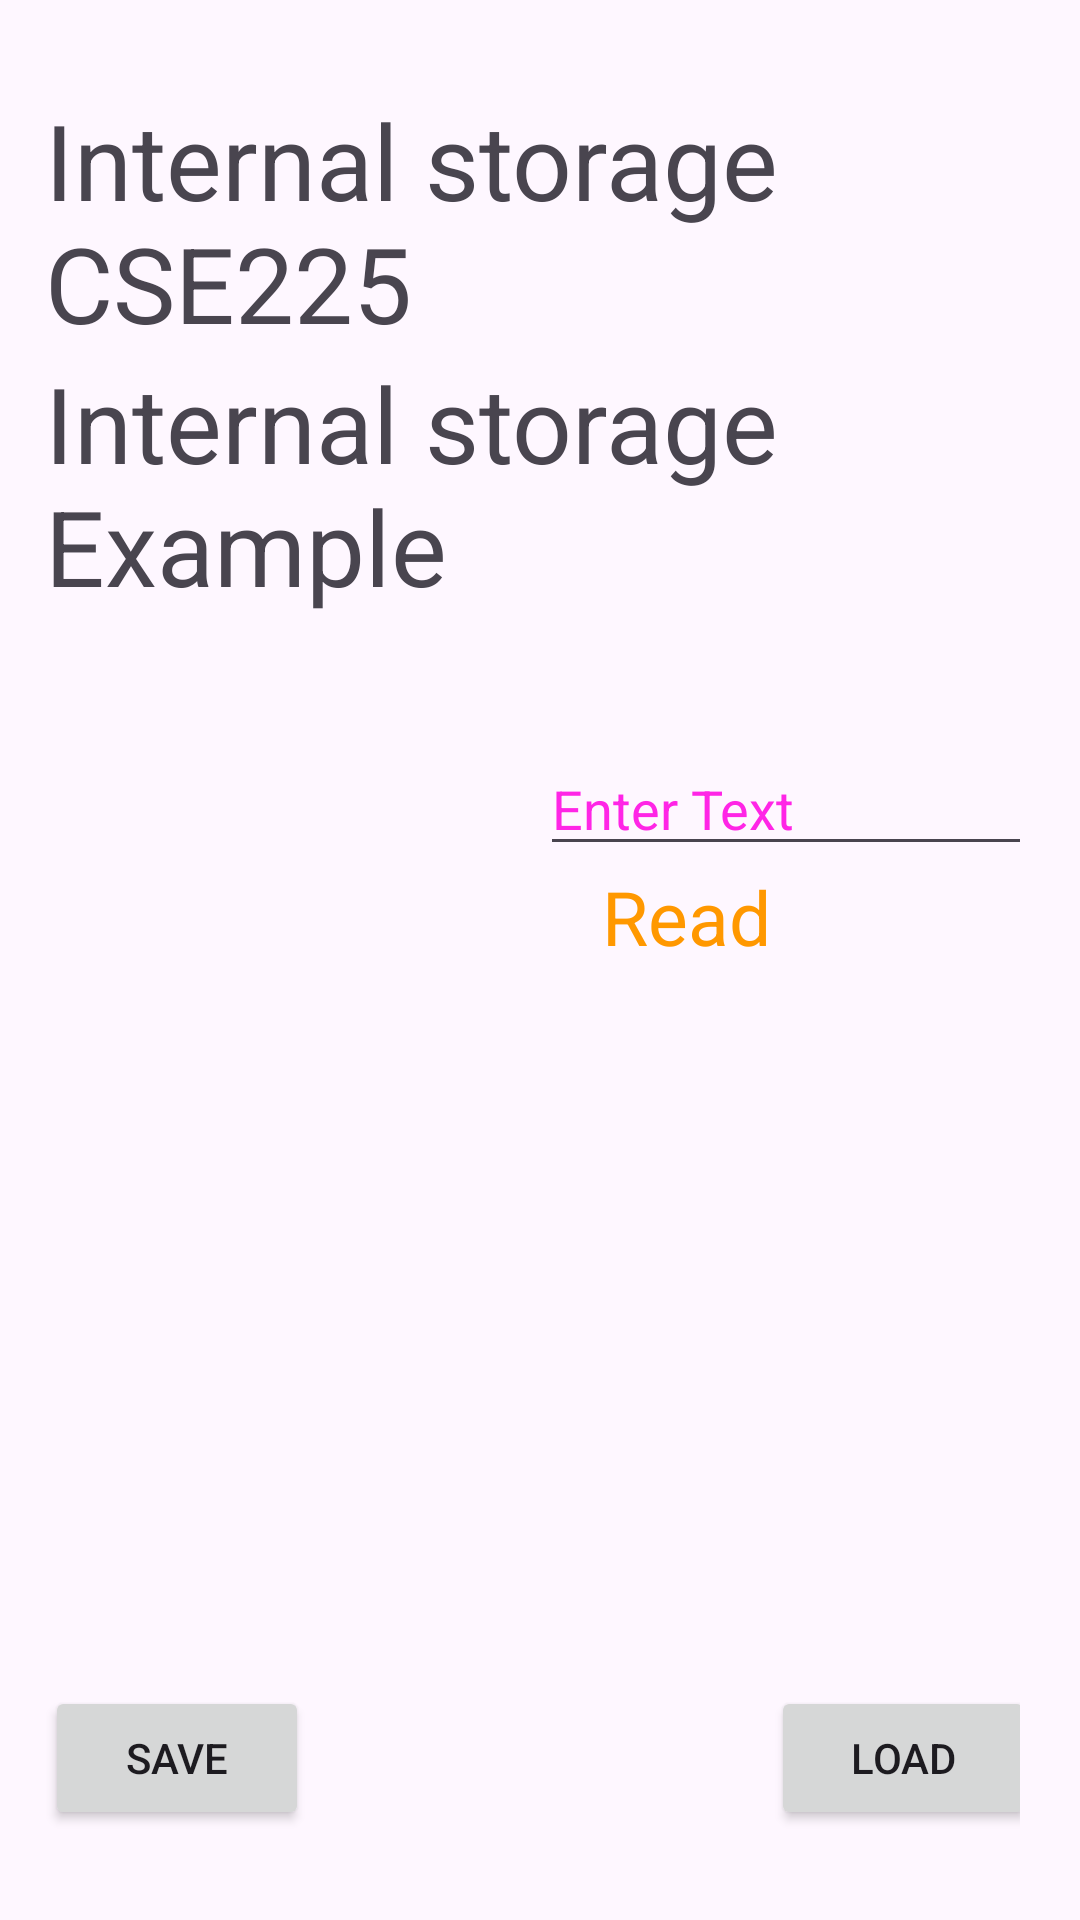

The Android layout XML behind this screen, and the referenced resources:
<!-- AndroidManifest.xml: application theme Theme.AndriodCse225AllCode -->
<!-- res/layout/activity_internal_storage.xml -->
<?xml version="1.0" encoding="utf-8"?>
<RelativeLayout xmlns:android="http://schemas.android.com/apk/res/android"
    xmlns:tools="http://schemas.android.com/tools" android:layout_width="match_parent"
    android:layout_height="match_parent" android:paddingLeft="10dp"
    android:paddingRight="20dp"
    android:paddingTop="30dp"
    android:paddingBottom="30dp"
    tools:context=".Storage.Internal_Storage">

    <TextView android:text="Internal storage CSE225" android:layout_width="wrap_content"
        android:layout_height="wrap_content"
        android:id="@+id/textview"
        android:textSize="35dp"
        android:layout_alignParentTop="true"
        android:layout_centerHorizontal="true" />

    <TextView
        android:layout_width="wrap_content"
        android:layout_height="wrap_content"
        android:text="Internal storage Example"
        android:id="@+id/textView"
        android:layout_below="@+id/textview"
        android:layout_centerHorizontal="true"

        android:textSize="35dp" />

    <Button
        android:layout_width="wrap_content"
        android:layout_height="wrap_content"
        android:text="Save"
        android:id="@+id/button"
        android:layout_alignParentBottom="true"
        android:layout_alignLeft="@+id/textView"
        android:layout_alignStart="@+id/textView" />

    <EditText
        android:id="@+id/editText"
        android:layout_width="wrap_content"
        android:layout_height="wrap_content"
        android:layout_below="@+id/imageView"
        android:layout_alignStart="@+id/imageView"
        android:layout_alignLeft="@+id/imageView"
        android:layout_alignEnd="@+id/textView"
        android:layout_alignRight="@+id/textView"
        android:layout_marginTop="42dp"
        android:focusable="true"
        android:hint="Enter Text"
        android:textColorHighlight="#3F51B5"
        android:textColorHint="#ffff25e6" />

    <ImageView
        android:layout_width="wrap_content"
        android:layout_height="wrap_content"
        android:id="@+id/imageView"
        android:src="@mipmap/ic_launcher"
        android:layout_below="@+id/textView"
        android:layout_centerHorizontal="true" />

    <Button
        android:layout_width="wrap_content"
        android:layout_height="wrap_content"
        android:text="load"
        android:id="@+id/button2"
        android:layout_alignTop="@+id/button"
        android:layout_alignRight="@+id/editText"
        android:layout_alignEnd="@+id/editText" />

    <TextView
        android:id="@+id/textView2"
        android:layout_width="wrap_content"
        android:layout_height="wrap_content"
        android:layout_below="@+id/editText"
        android:layout_toStartOf="@+id/button2"
        android:layout_toLeftOf="@+id/button2"
        android:text="Read"
        android:textColor="#FF9800"
        android:textSize="25dp" />

</RelativeLayout>
<!-- resources referenced by this layout -->
<resources>
  <style name="Theme.AndriodCse225AllCode" parent="Base.Theme.AndriodCse225AllCode" />
  <style name="Base.Theme.AndriodCse225AllCode" parent="Theme.Material3.DayNight.NoActionBar">
          
          
      </style>
</resources>
